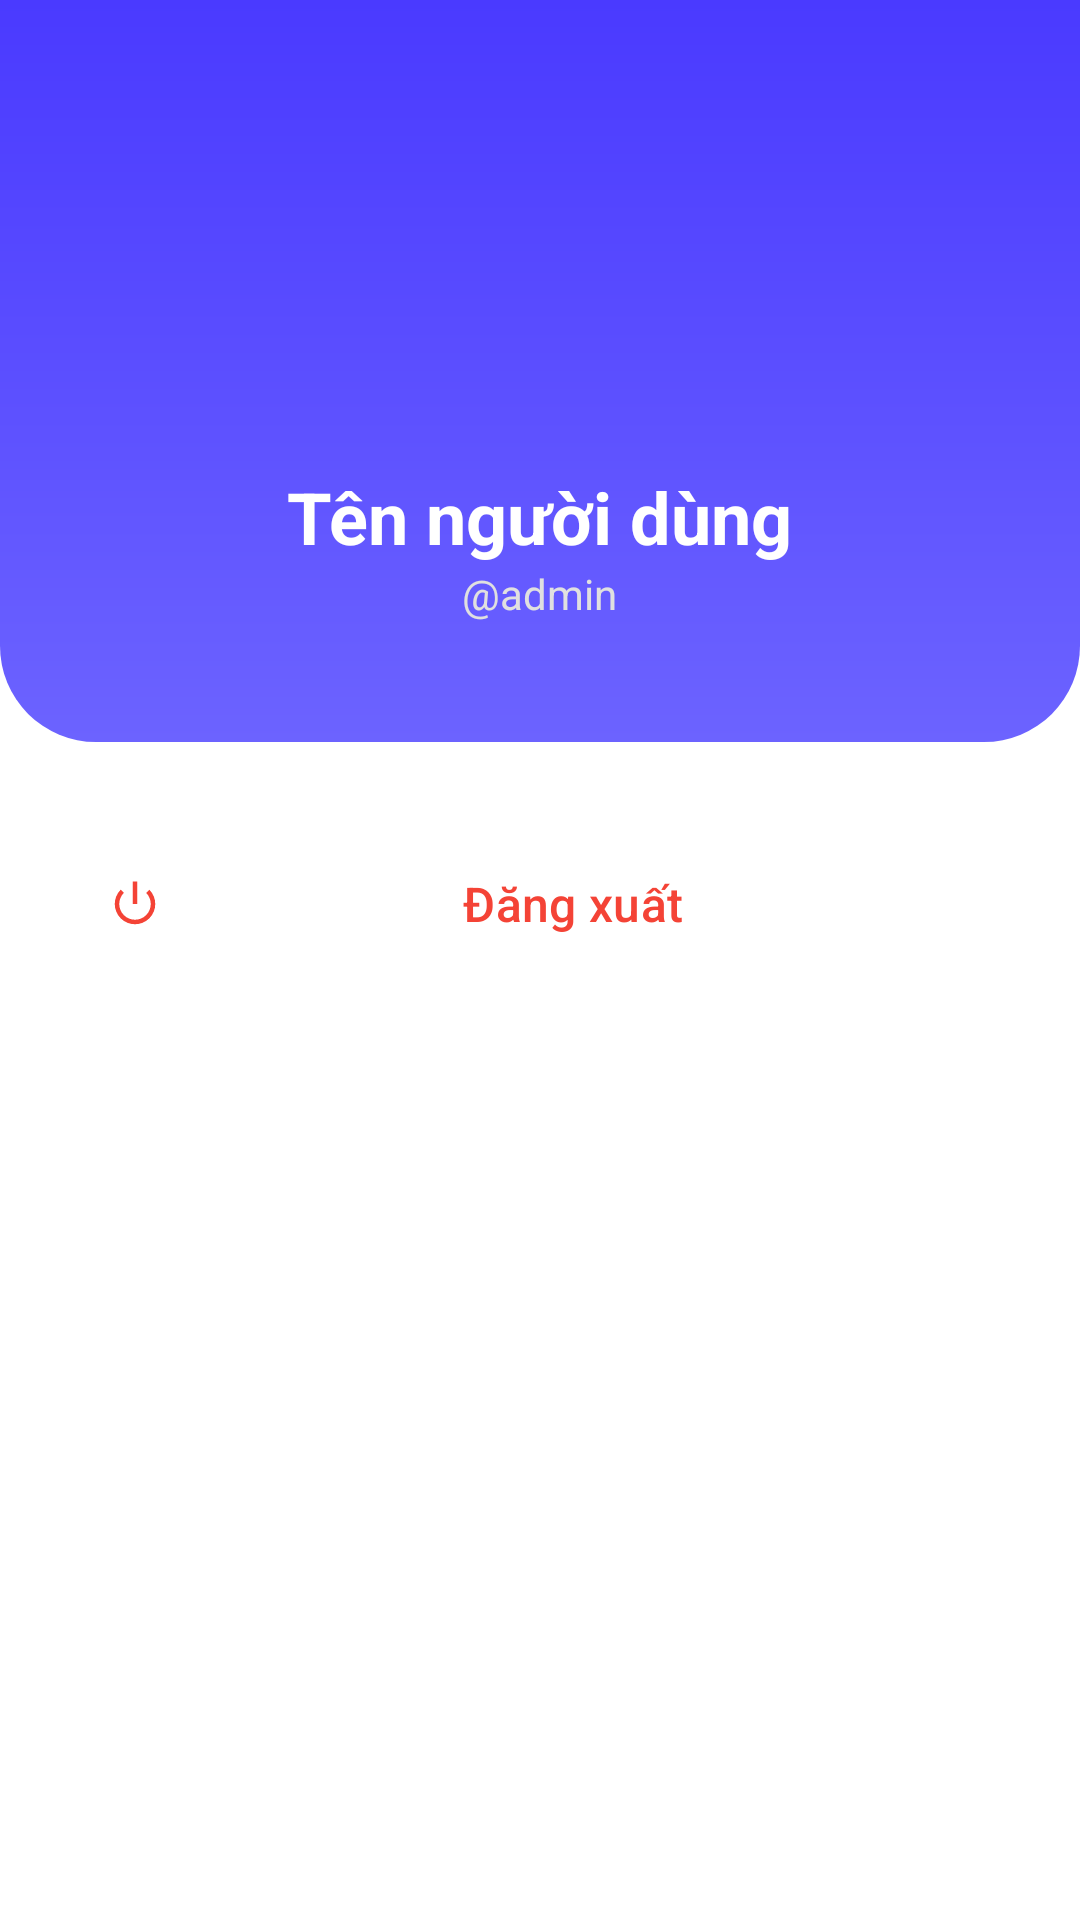

Reconstruct the res/layout file that produces this screen, plus the resources it refers to.
<!-- AndroidManifest.xml: application theme Theme.MyApplication -->
<!-- res/layout/fragment_profile.xml -->
<?xml version="1.0" encoding="utf-8"?>
<LinearLayout xmlns:android="http://schemas.android.com/apk/res/android"
    xmlns:app="http://schemas.android.com/apk/res-auto"
    android:layout_width="match_parent"
    android:layout_height="match_parent"
    android:background="@color/white"
    android:orientation="vertical">

    <LinearLayout
        android:layout_width="match_parent"
        android:layout_height="wrap_content"
        android:background="@drawable/header_gradient_bg"
        android:gravity="center"
        android:orientation="vertical"
        android:padding="40dp">

        <ImageView
            android:layout_width="100dp"
            android:layout_height="100dp"
            android:src="@mipmap/ic_launcher_round" />

        <TextView
            android:id="@+id/tv_profile_name"
            android:layout_width="wrap_content"
            android:layout_height="wrap_content"
            android:layout_marginTop="16dp"
            android:text="Tên người dùng"
            android:textColor="@color/white"
            android:textSize="24sp"
            android:textStyle="bold" />

        <TextView
            android:id="@+id/tv_profile_username"
            android:layout_width="wrap_content"
            android:layout_height="wrap_content"
            android:text="@admin"
            android:textColor="#E0E0E0"
            android:textSize="14sp" />
    </LinearLayout>

    <com.google.android.material.button.MaterialButton
        android:id="@+id/btn_logout"
        style="@style/Widget.Material3.Button.TextButton"
        android:layout_width="match_parent"
        android:layout_height="60dp"
        android:layout_margin="24dp"
        android:text="Đăng xuất"
        android:textColor="#F44336"
        android:textSize="16sp"
        app:icon="@android:drawable/ic_lock_power_off"
        app:iconTint="#F44336" />

</LinearLayout>
<!-- resources referenced by this layout -->
<resources>
  <color name="white">#FFFFFFFF</color>
  <!-- drawable header_gradient_bg (drawable) -->
  <?xml version="1.0" encoding="utf-8"?>
  <shape xmlns:android="http://schemas.android.com/apk/res/android">
      <gradient
          android:startColor="@color/purple_dark"
          android:endColor="@color/purple_primary"
          android:angle="270" />
      <corners
          android:bottomLeftRadius="32dp"
          android:bottomRightRadius="32dp" />
  </shape>
  <style name="Theme.MyApplication" parent="Base.Theme.MyApplication" />
  <color name="purple_dark">#4A3AFF</color>
  <color name="purple_primary">#6C63FF</color>
  <style name="Base.Theme.MyApplication" parent="Theme.Material3.DayNight.NoActionBar">
          
          
      </style>
</resources>
